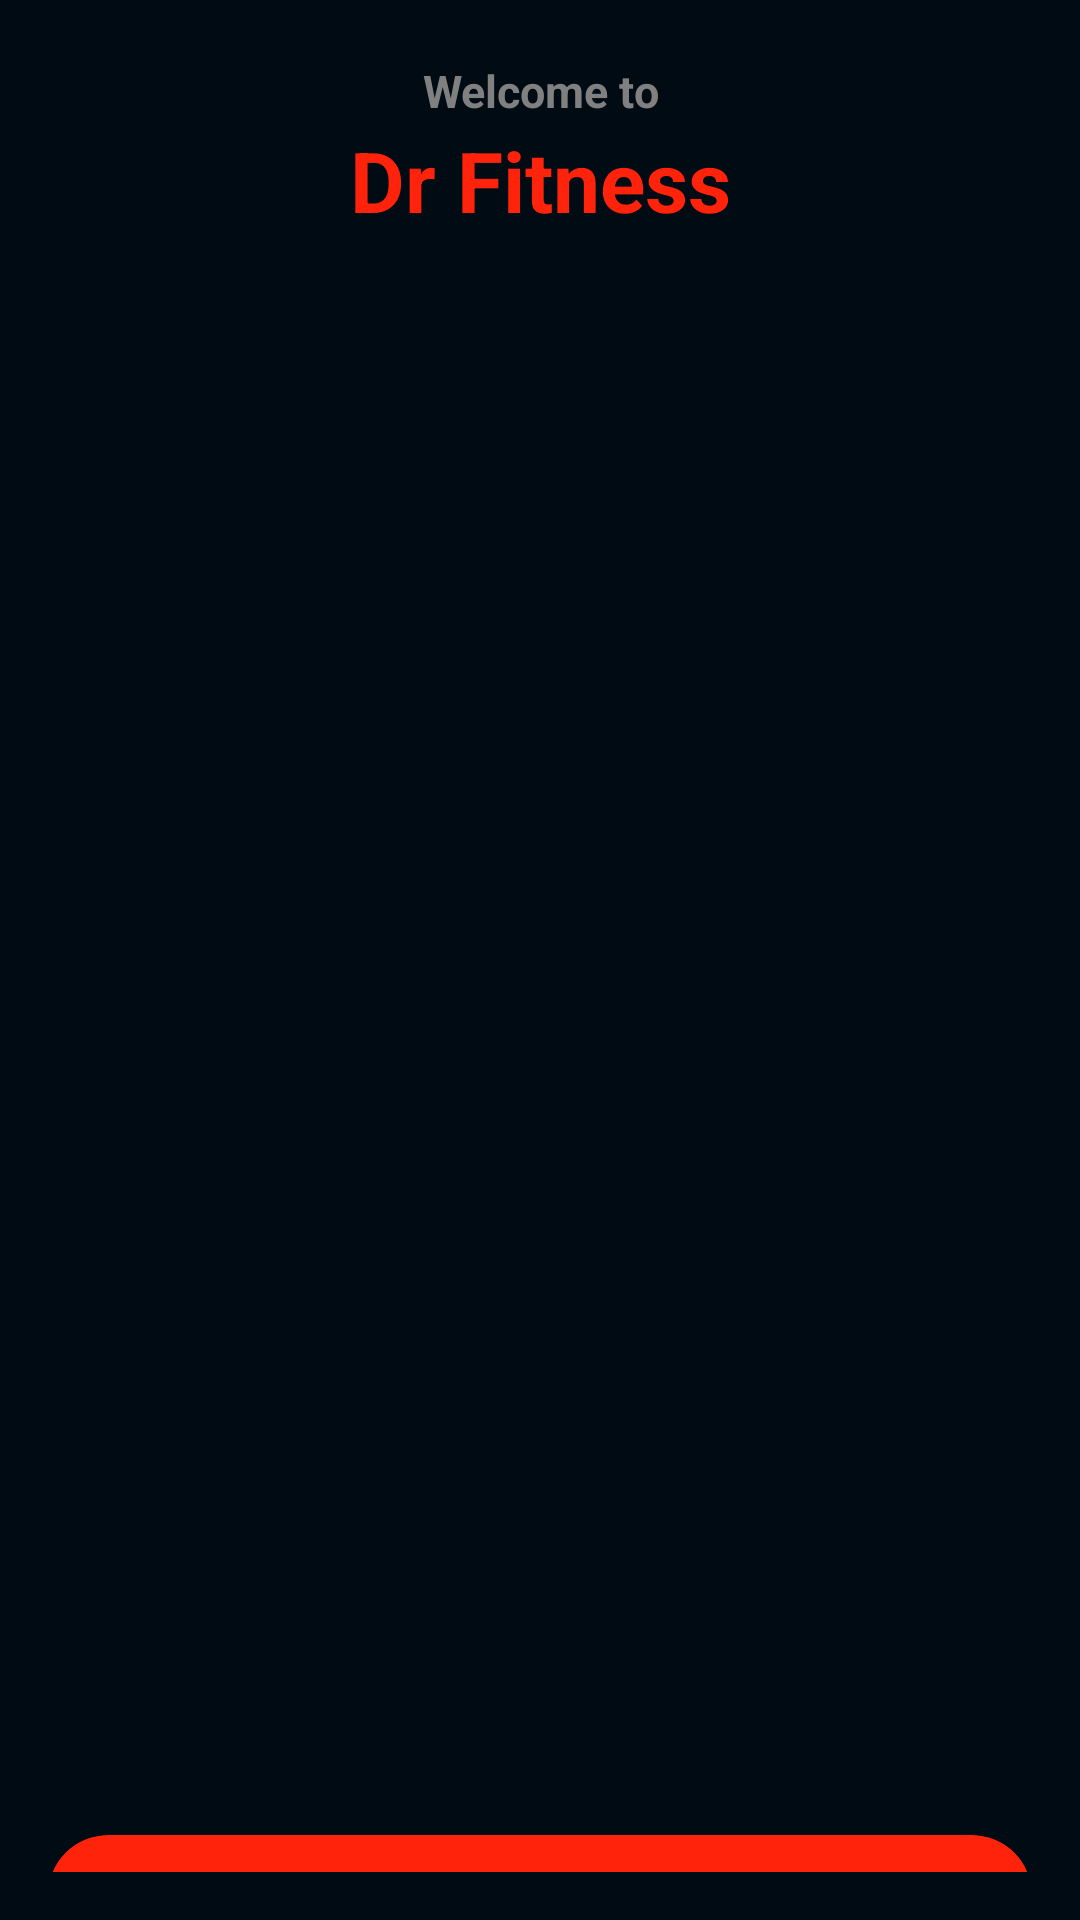

Layout XML and referenced resources for this Android screen:
<!-- AndroidManifest.xml: application theme Theme.DrFitness -->
<!-- res/layout/activity_onboarding.xml -->
<?xml version="1.0" encoding="utf-8"?>
<androidx.constraintlayout.widget.ConstraintLayout
    xmlns:android="http://schemas.android.com/apk/res/android"
    xmlns:app="http://schemas.android.com/apk/res-auto"
    android:layout_width="match_parent"
    android:layout_height="match_parent"
    android:padding="16dp"
    android:background="#010b13">

    
    <TextView
        android:id="@+id/tvWelcome"
        android:layout_width="wrap_content"
        android:layout_height="wrap_content"
        android:text="Welcome to"
        android:textSize="15sp"
        android:textStyle="bold"
        android:textColor="#808080"
        app:layout_constraintTop_toTopOf="parent"
        app:layout_constraintStart_toStartOf="parent"
        app:layout_constraintEnd_toEndOf="parent"
        android:layout_marginTop="4dp"
        android:gravity="center" />

    
    <TextView
        android:id="@+id/tvAppName"
        android:layout_width="wrap_content"
        android:layout_height="wrap_content"
        android:text="Dr Fitness"
        android:textSize="28sp"
        android:textStyle="bold"
        android:textColor="#ff230c"
        app:layout_constraintTop_toBottomOf="@id/tvWelcome"
        app:layout_constraintStart_toStartOf="parent"
        app:layout_constraintEnd_toEndOf="parent"
        android:layout_marginTop="1dp" />

    


    

    
    <androidx.viewpager2.widget.ViewPager2
        android:id="@+id/viewPagerOnboarding"
        android:layout_width="381dp"
        android:layout_height="447dp"
        android:layout_marginTop="16dp"
        android:clipToPadding="false"
        android:paddingStart="16dp"
        android:paddingEnd="16dp"
        android:scaleType="fitCenter"
        app:layout_constraintBottom_toTopOf="@id/dotIndicatorLayout"
        app:layout_constraintEnd_toEndOf="parent"
        app:layout_constraintHorizontal_bias="0.0"
        app:layout_constraintStart_toStartOf="parent"
        app:layout_constraintTop_toBottomOf="@id/tvAppName" />

    <LinearLayout
        android:id="@+id/dotIndicatorLayout"
        android:layout_width="wrap_content"
        android:layout_height="wrap_content"
        android:layout_marginTop="0dp"
        android:orientation="horizontal"
        app:layout_constraintEnd_toEndOf="parent"
        app:layout_constraintHorizontal_bias="0.498"
        app:layout_constraintStart_toStartOf="parent"
        app:layout_constraintTop_toBottomOf="@id/viewPagerOnboarding" />

    <androidx.cardview.widget.CardView
        android:id="@+id/cardSignUp"
        android:layout_width="0dp"
        android:layout_height="wrap_content"
        app:cardCornerRadius="20dp"
        app:cardElevation="0dp"
        app:layout_constraintTop_toBottomOf="@id/dotIndicatorLayout"
        app:layout_constraintStart_toStartOf="parent"
        app:layout_constraintEnd_toEndOf="parent"
        android:layout_marginTop="70dp"
        android:clickable="true"
        android:focusable="true"
        app:cardBackgroundColor="#ff230c">

        <TextView
            android:layout_width="match_parent"
            android:layout_height="wrap_content"
            android:text="Sign Up For Free"
            android:padding="16dp"
            android:textSize="18sp"
            android:textStyle="bold"
            android:textColor="#ffffff"
            android:gravity="center" />
    </androidx.cardview.widget.CardView>

    
    <androidx.cardview.widget.CardView
        android:id="@+id/cardLogin"
        android:layout_width="0dp"
        android:layout_height="wrap_content"
        app:cardCornerRadius="20dp"
        app:cardElevation="0dp"
        app:layout_constraintTop_toBottomOf="@id/cardSignUp"
        app:layout_constraintStart_toStartOf="parent"
        app:layout_constraintEnd_toEndOf="parent"
        android:layout_marginTop="8dp"
        android:clickable="true"
        android:focusable="true"
        app:cardBackgroundColor="@android:color/transparent">

        <TextView
            android:layout_width="match_parent"
            android:layout_height="wrap_content"
            android:text="Log In"
            android:textStyle="bold"
            android:padding="16dp"
            android:textSize="18sp"
            android:textColor="#ff230c"
            android:gravity="center" />
    </androidx.cardview.widget.CardView>
</androidx.constraintlayout.widget.ConstraintLayout>
<!-- resources referenced by this layout -->
<resources>
  <style name="Theme.DrFitness" parent="Theme.Material3.DayNight.NoActionBar">
  
          
          <item name="colorPrimary">@color/primary_blue</item>
          <item name="android:statusBarColor" tools:targetApi="l">@color/background_light</item>
          <item name="android:windowLightStatusBar" tools:targetApi="m">true</item> 
  
          
          <item name="android:windowBackground">@color/background_light</item>
  
          
          <item name="android:textColor">@color/text_primary_light</item>
      </style>
  <color name="primary_blue">#2071f3</color>
  <color name="background_light">#FFFFFF</color>
  <color name="text_primary_light">#0D131C</color>
</resources>
